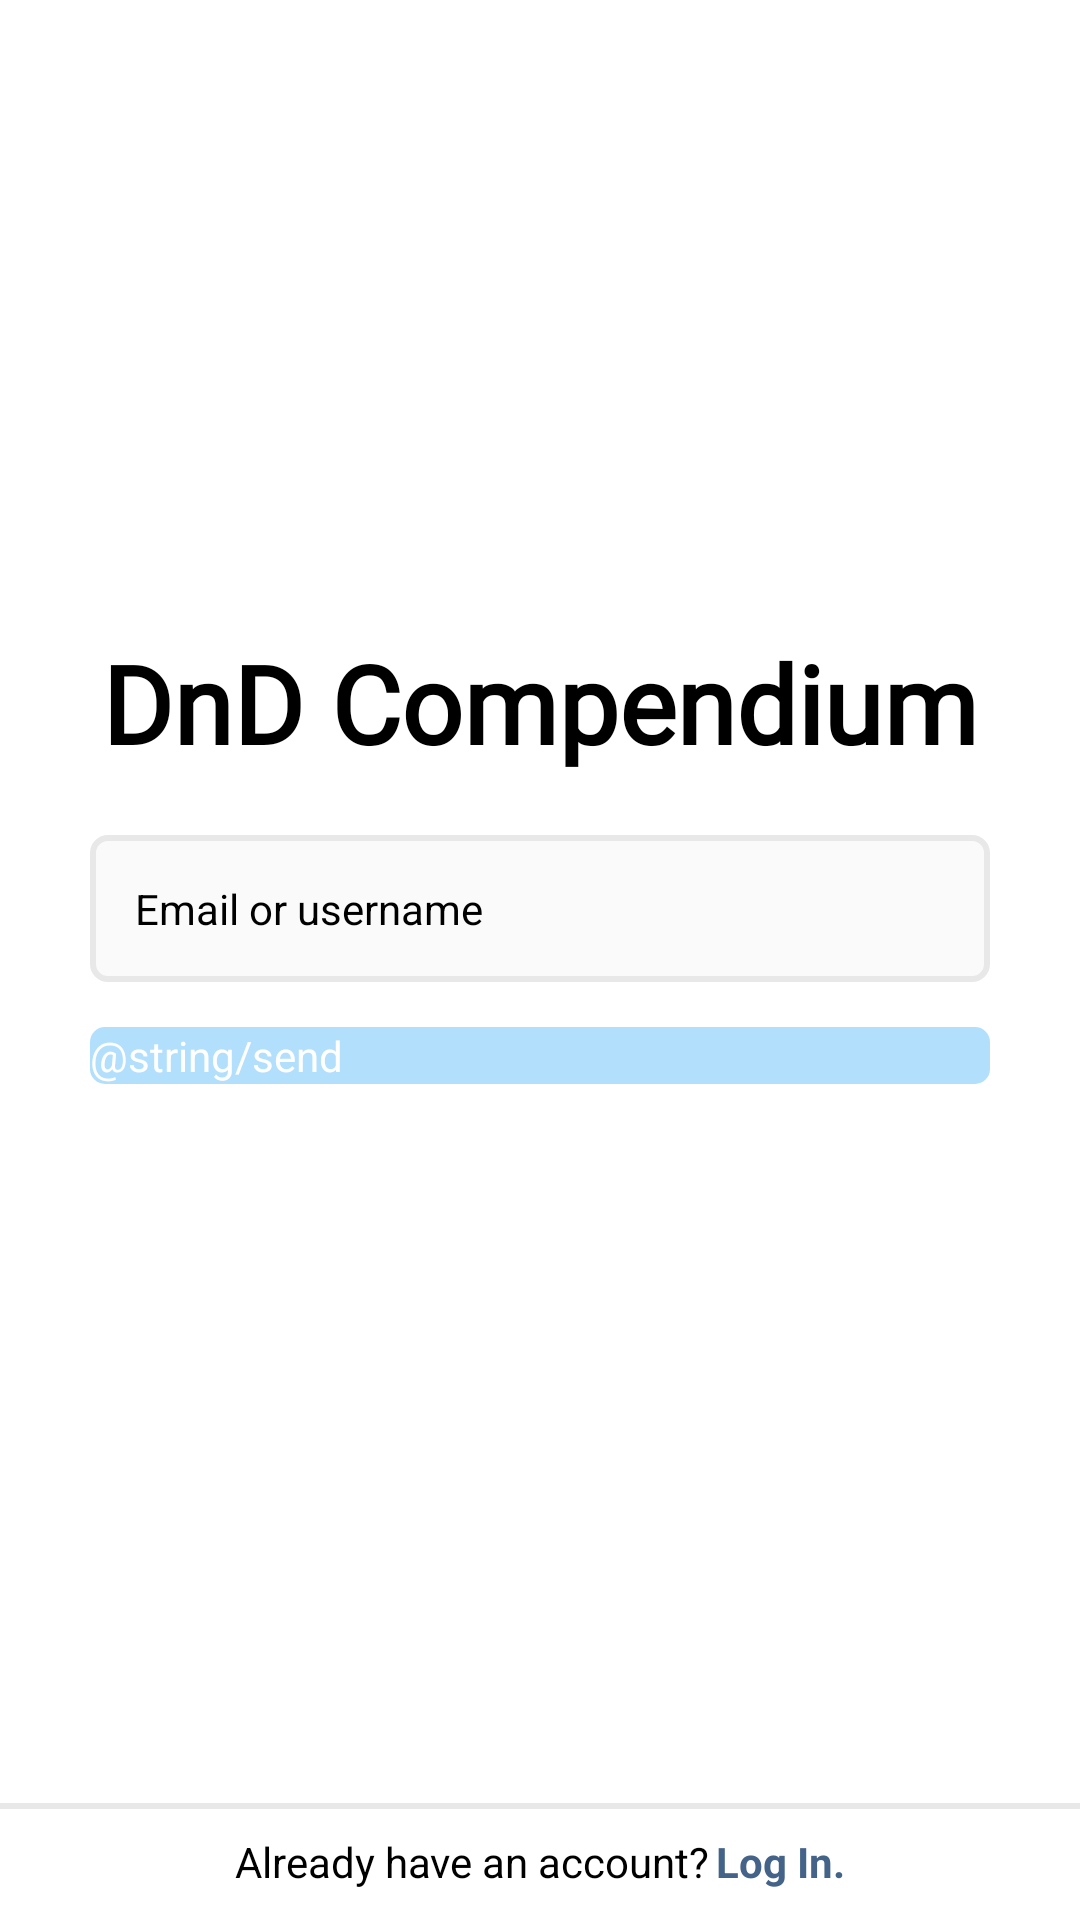

This screen was rendered from an Android layout file. Write that file and the resources it references.
<!-- AndroidManifest.xml: application theme Theme.DDCompendium -->
<!-- res/layout/activity_forgot_credentials.xml -->
<?xml version="1.0" encoding="utf-8"?>
<RelativeLayout xmlns:android="http://schemas.android.com/apk/res/android"
    xmlns:tools="http://schemas.android.com/tools"
    android:layout_width="match_parent"
    android:layout_height="match_parent">

    <ScrollView
        android:layout_width="match_parent"
        android:layout_height="match_parent"
        android:fillViewport="true"
        tools:context=".LoginActivity">

        <RelativeLayout
            android:layout_width="match_parent"
            android:layout_height="wrap_content"
            android:paddingStart="30dp"
            android:paddingEnd="30dp">

            <RelativeLayout
                android:id="@+id/layoutHeader"
                android:layout_width="match_parent"
                android:layout_height="wrap_content"
                android:layout_above="@id/layoutBody">

                <TextView style="@style/DDCompendium.TextViewTitle" />

            </RelativeLayout>

            <RelativeLayout
                android:id="@+id/layoutBody"
                android:layout_width="match_parent"
                android:layout_height="wrap_content"
                android:layout_centerInParent="true"
                android:layout_marginTop="20dp">

                <EditText
                    android:id="@+id/etUsername"
                    style="@style/DDCompendium.EditText"
                    android:autofillHints="username"
                    android:background="@drawable/rounded_et"
                    android:hint="@string/email_username"
                    android:inputType="text" />

                <RelativeLayout
                    android:layout_width="wrap_content"
                    android:layout_height="wrap_content"
                    android:layout_below="@id/etUsername">

                    <ProgressBar
                        android:layout_width="wrap_content"
                        android:layout_height="wrap_content"
                        android:layout_centerInParent="true"
                        android:elevation="3dp"
                        android:indeterminate="true"
                        android:indeterminateTint="@color/white"
                        android:visibility="invisible" />

                    <androidx.appcompat.widget.AppCompatButton
                        android:id="@+id/btnSend"
                        style="@style/DDCompendium.Button"
                        android:layout_width="match_parent"
                        android:layout_height="wrap_content"
                        android:layout_marginTop="15dp"
                        android:background="@drawable/rounded_btn"
                        android:enabled="false"
                        android:text="@string/send"
                        android:textSize="14sp" />

                </RelativeLayout>

            </RelativeLayout>

        </RelativeLayout>

    </ScrollView>

    <RelativeLayout
        android:id="@+id/layoutFooter"
        android:layout_width="match_parent"
        android:layout_height="wrap_content"
        android:layout_alignParentBottom="true">

        <View
            android:layout_width="match_parent"
            android:layout_height="2dp"
            android:background="@color/et_borders_light" />

        <LinearLayout
            android:layout_width="match_parent"
            android:layout_height="wrap_content"
            android:gravity="center_horizontal"
            android:padding="@dimen/default_padding">

            <TextView
                android:id="@+id/yesAccount1"
                android:layout_width="wrap_content"
                android:layout_height="wrap_content"
                android:text="@string/yes_account"
                android:textSize="14sp" />

            <TextView
                android:id="@+id/yesAccount2"
                android:layout_width="wrap_content"
                android:layout_height="wrap_content"
                android:layout_marginStart="2dp"
                android:text="@string/log_in"
                android:textColor="@color/text_btn"
                android:textSize="14sp"
                android:textStyle="bold" />

        </LinearLayout>

    </RelativeLayout>

</RelativeLayout>
<!-- resources referenced by this layout -->
<resources>
  <color name="et_borders_light">#FFE8E8E8</color>
  <color name="text_btn">#FF436388</color>
  <color name="white">#FFFFFFFF</color>
  <dimen name="default_padding">10dp</dimen>
  <!-- drawable rounded_et (drawable) -->
  <?xml version="1.0" encoding="utf-8"?>
  <shape xmlns:android="http://schemas.android.com/apk/res/android"
      android:shape="rectangle">
      <solid android:color="@color/et_background_light" />
      <corners android:radius="@dimen/border_padding" />
      <stroke
          android:width="2dp"
          android:color="@color/et_borders_light" />
  </shape>
  <string name="email_username">Email or username</string>
  <string name="log_in">Log In.</string>
  <string name="yes_account">Already have an account?</string>
  <style name="DDCompendium.Button" parent="Widget.AppCompat.Button">
          <item name="android:layout_height">wrap_content</item>
          <item name="android:layout_width">match_parent</item>
          <item name="android:textColor">@color/white</item>
          <item name="android:textAllCaps">false</item>
          <item name="android:background">@drawable/rounded_btn</item>
      </style>
  <style name="DDCompendium.EditText" parent="Widget.AppCompat.EditText">
          <item name="android:layout_height">wrap_content</item>
          <item name="android:layout_width">match_parent</item>
          <item name="android:padding">15dp</item>
          <item name="android:textSize">14sp</item>
          <item name="android:background">@drawable/rounded_et</item>
      </style>
  <style name="DDCompendium.TextViewTitle" parent="Widget.AppCompat.TextView">
          <item name="android:textAlignment">center</item>
          <item name="android:layout_height">wrap_content</item>
          <item name="android:layout_width">match_parent</item>
          <item name="android:text">@string/app_name</item>
          <item name="android:fontFamily">@font/beautiful_people</item>
          <item name="android:textSize">@dimen/h1</item>
          <item name="android:textStyle">bold</item>
          <item name="android:textColor">?attr/colorOnSecondary</item>
      </style>
  <style name="Theme.DDCompendium" parent="Theme.MaterialComponents.Light.NoActionBar">
          
          <item name="colorPrimary">@color/btn_color_enabled</item>
          <item name="colorPrimaryVariant">@color/black</item>
          <item name="colorOnPrimary">@color/white</item>
          
          <item name="colorSecondary">@color/teal_200</item>
          <item name="colorSecondaryVariant">@color/teal_700</item>
          <item name="colorOnSecondary">@color/black</item>
          
          <item name="colorOnBackground">@color/cardview_light_background</item>
          <item name="android:statusBarColor" tools:targetApi="l">?attr/colorPrimaryVariant</item>
          
      </style>
  <color name="btn_color_disabled">#FFB2DFFC</color>
  <dimen name="border_padding">5dp</dimen>
  <color name="btn_color_enabled">#FF0095F6</color>
  <color name="btn_color_pressed">#FF4CB5F9</color>
  <color name="et_background_light">#FFFAFAFA</color>
  <string name="app_name">DnD Compendium</string>
  <dimen name="h1">36sp</dimen>
  <color name="black">#FF000000</color>
  <color name="teal_200">#FF03DAC5</color>
  <color name="teal_700">#FF018786</color>
</resources>
